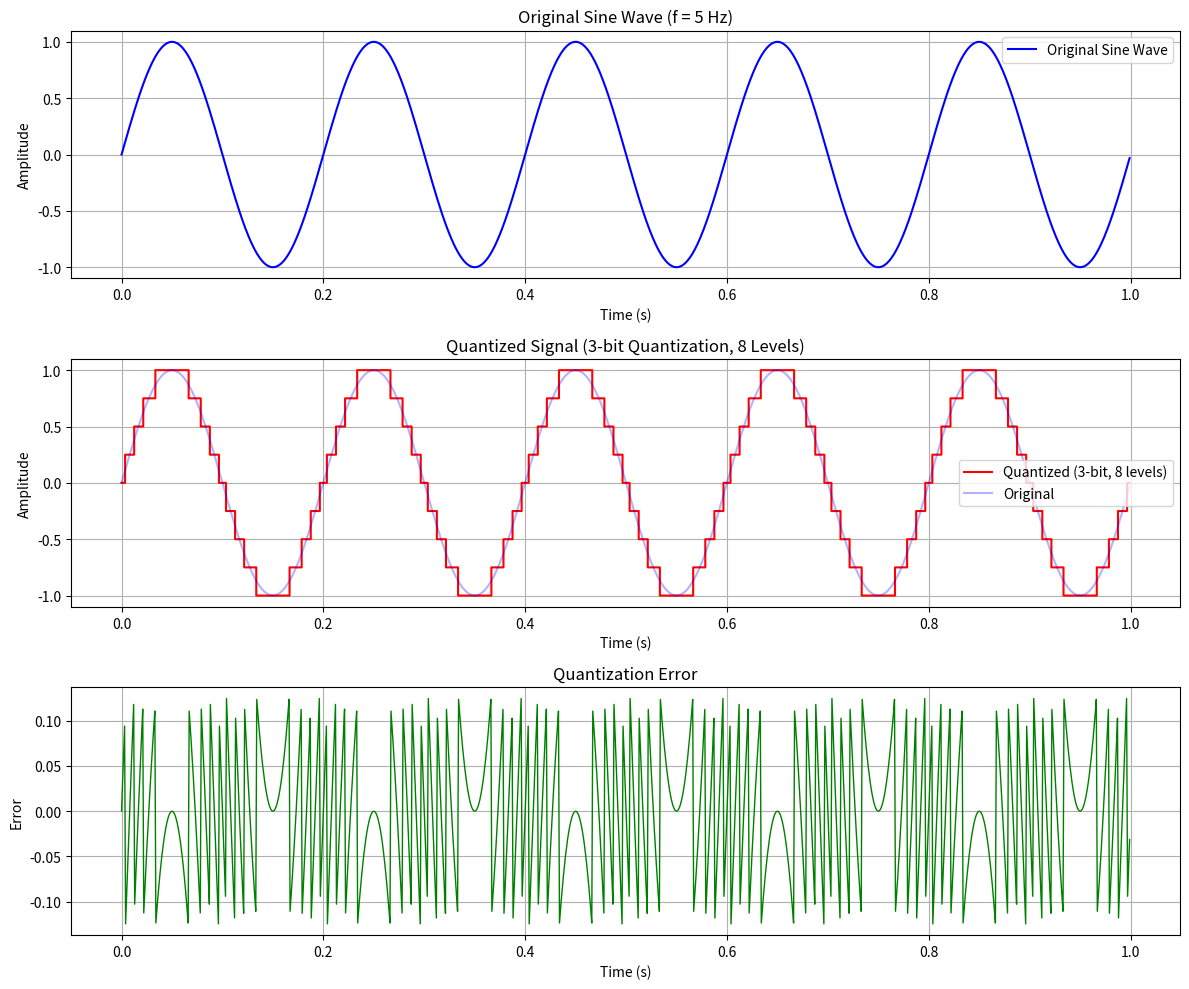

Generate this figure with matplotlib:
import numpy as np
import matplotlib.pyplot as plt

# Parameters
f = 5  # Frequency of sine wave (Hz)
A = 1  # Amplitude
fs = 1000  # Sampling frequency
t = np.arange(0, 1, 1/fs)  # Time vector (1 second)

# Generate sine wave
x = A * np.sin(2 * np.pi * f * t)

# Quantization parameters
n_bits = 3  # Number of bits for quantization
L = 2 ** n_bits  # Number of quantization levels

# Quantization process
x_min, x_max = -A, A
delta = (x_max - x_min) / L  # Step size

# Quantize the signal
x_quantized = np.round((x - x_min) / delta) * delta + x_min
x_quantized = np.clip(x_quantized, x_min, x_max)

# Quantization error
q_error = x - x_quantized

# Plot results
fig, axes = plt.subplots(3, 1, figsize=(12, 10))

# Original sine wave
axes[0].plot(t, x, 'b-', linewidth=1.5, label='Original Sine Wave')
axes[0].set_title(f'Original Sine Wave (f = {f} Hz)')
axes[0].set_xlabel('Time (s)')
axes[0].set_ylabel('Amplitude')
axes[0].grid(True)
axes[0].legend()

# Quantized signal
axes[1].step(t, x_quantized, 'r-', linewidth=1.5, where='mid', label=f'Quantized ({n_bits}-bit, {L} levels)')
axes[1].plot(t, x, 'b-', alpha=0.3, label='Original')
axes[1].set_title(f'Quantized Signal ({n_bits}-bit Quantization, {L} Levels)')
axes[1].set_xlabel('Time (s)')
axes[1].set_ylabel('Amplitude')
axes[1].grid(True)
axes[1].legend()

# Quantization error
axes[2].plot(t, q_error, 'g-', linewidth=1)
axes[2].set_title('Quantization Error')
axes[2].set_xlabel('Time (s)')
axes[2].set_ylabel('Error')
axes[2].grid(True)

plt.tight_layout()
plt.show()

print(f"Number of bits: {n_bits}")
print(f"Number of quantization levels: {L}")
print(f"Step size (Δ): {delta:.4f}")
print(f"Max quantization error: {np.max(np.abs(q_error)):.4f}")